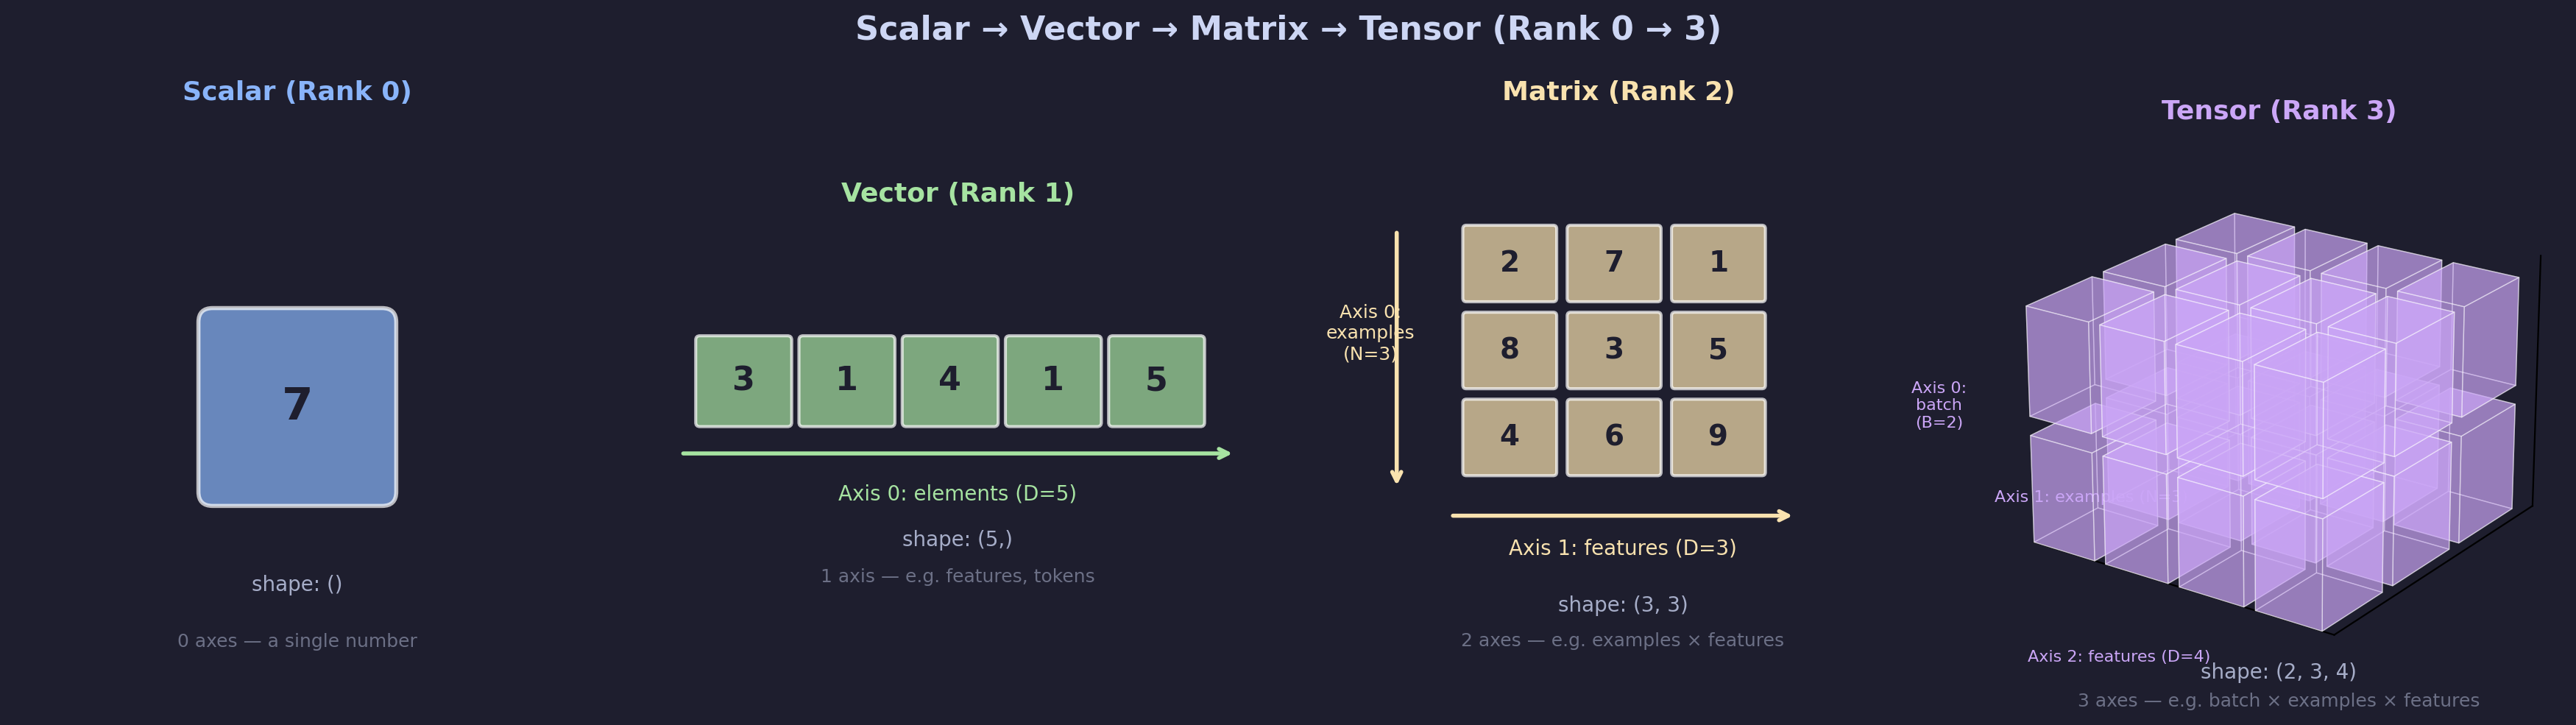

The Python source for this figure:
"""
Lecture 1 Visual: Scalar vs Vector vs Matrix vs Tensor
Illustrates the progression from rank-0 to rank-3 tensors,
showing what axes represent for each.
"""

import matplotlib.pyplot as plt
import matplotlib.patches as patches
import numpy as np
from mpl_toolkits.mplot3d import Axes3D
from mpl_toolkits.mplot3d.art3d import Poly3DCollection

# ── Style ──────────────────────────────────────────────────
plt.rcParams.update({
    "figure.facecolor": "#1e1e2e",
    "axes.facecolor": "#1e1e2e",
    "text.color": "#cdd6f4",
    "axes.labelcolor": "#cdd6f4",
    "xtick.color": "#6c7086",
    "ytick.color": "#6c7086",
    "font.family": "sans-serif",
    "font.size": 11,
})

ACCENT = "#89b4fa"
ACCENT2 = "#a6e3a1"
ACCENT3 = "#f9e2af"
ACCENT4 = "#cba6f7"
GRID_COLOR = "#45475a"
CELL_ALPHA = 0.7


fig = plt.figure(figsize=(18, 5))
fig.suptitle(
    "Scalar → Vector → Matrix → Tensor (Rank 0 → 3)",
    fontsize=16,
    fontweight="bold",
    color="#cdd6f4",
    y=0.97,
)

# ═══════════════════════════════════════════════════════════
# 1) SCALAR — rank 0, shape ()
# ═══════════════════════════════════════════════════════════
ax0 = fig.add_subplot(1, 4, 1)
ax0.set_xlim(-1, 1)
ax0.set_ylim(-1, 1)
ax0.set_aspect("equal")
ax0.axis("off")

# Draw a single box with a number
rect = patches.FancyBboxPatch(
    (-0.3, -0.3), 0.6, 0.6,
    boxstyle="round,pad=0.05",
    facecolor=ACCENT, alpha=CELL_ALPHA,
    edgecolor="white", linewidth=2,
)
ax0.add_patch(rect)
ax0.text(0, 0, "7", ha="center", va="center", fontsize=22, fontweight="bold", color="#1e1e2e")

ax0.set_title("Scalar (Rank 0)", fontsize=13, fontweight="bold", color=ACCENT, pad=12)
ax0.text(0, -0.65, "shape: ()", ha="center", fontsize=10, color="#a6adc8")
ax0.text(0, -0.85, "0 axes — a single number", ha="center", fontsize=9, color="#6c7086")

# ═══════════════════════════════════════════════════════════
# 2) VECTOR — rank 1, shape (D,)
# ═══════════════════════════════════════════════════════════
ax1 = fig.add_subplot(1, 4, 2)
ax1.set_xlim(-0.5, 5.5)
ax1.set_ylim(-2, 1.5)
ax1.set_aspect("equal")
ax1.axis("off")

vec_vals = [3, 1, 4, 1, 5]
for i, v in enumerate(vec_vals):
    rect = patches.FancyBboxPatch(
        (i, -0.4), 0.85, 0.8,
        boxstyle="round,pad=0.04",
        facecolor=ACCENT2, alpha=CELL_ALPHA,
        edgecolor="white", linewidth=1.5,
    )
    ax1.add_patch(rect)
    ax1.text(i + 0.42, 0, str(v), ha="center", va="center",
             fontsize=16, fontweight="bold", color="#1e1e2e")

# Axis label
ax1.annotate(
    "", xy=(5.2, -0.7), xytext=(-0.2, -0.7),
    arrowprops=dict(arrowstyle="->", color=ACCENT2, lw=2),
)
ax1.text(2.5, -1.15, "Axis 0: elements (D=5)", ha="center", fontsize=10, color=ACCENT2)

ax1.set_title("Vector (Rank 1)", fontsize=13, fontweight="bold", color=ACCENT2, pad=12)
ax1.text(2.5, -1.6, "shape: (5,)", ha="center", fontsize=10, color="#a6adc8")
ax1.text(2.5, -1.95, "1 axis — e.g. features, tokens", ha="center", fontsize=9, color="#6c7086")

# ═══════════════════════════════════════════════════════════
# 3) MATRIX — rank 2, shape (N, D)
# ═══════════════════════════════════════════════════════════
ax2 = fig.add_subplot(1, 4, 3)
ax2.set_xlim(-1.5, 5)
ax2.set_ylim(-2.5, 4)
ax2.set_aspect("equal")
ax2.axis("off")

mat = np.array([[2, 7, 1], [8, 3, 5], [4, 6, 9]])
rows, cols = mat.shape
for r in range(rows):
    for c in range(cols):
        rect = patches.FancyBboxPatch(
            (c * 1.2, (rows - 1 - r) * 1.0), 1.0, 0.8,
            boxstyle="round,pad=0.04",
            facecolor=ACCENT3, alpha=CELL_ALPHA,
            edgecolor="white", linewidth=1.5,
        )
        ax2.add_patch(rect)
        ax2.text(c * 1.2 + 0.5, (rows - 1 - r) * 1.0 + 0.4,
                 str(mat[r, c]), ha="center", va="center",
                 fontsize=14, fontweight="bold", color="#1e1e2e")

# Axis 1 arrow (columns → features)
ax2.annotate(
    "", xy=(3.8, -0.5), xytext=(-0.2, -0.5),
    arrowprops=dict(arrowstyle="->", color=ACCENT3, lw=2),
)
ax2.text(1.8, -0.95, "Axis 1: features (D=3)", ha="center", fontsize=10, color=ACCENT3)

# Axis 0 arrow (rows → examples)
ax2.annotate(
    "", xy=(-0.8, -0.2), xytext=(-0.8, 2.8),
    arrowprops=dict(arrowstyle="->", color=ACCENT3, lw=2),
)
ax2.text(-1.1, 1.3, "Axis 0:\nexamples\n(N=3)", ha="center", fontsize=9, color=ACCENT3)

ax2.set_title("Matrix (Rank 2)", fontsize=13, fontweight="bold", color=ACCENT3, pad=12)
ax2.text(1.8, -1.6, "shape: (3, 3)", ha="center", fontsize=10, color="#a6adc8")
ax2.text(1.8, -2.0, "2 axes — e.g. examples × features", ha="center", fontsize=9, color="#6c7086")

# ═══════════════════════════════════════════════════════════
# 4) TENSOR (rank 3) — shape (B, N, D)
# ═══════════════════════════════════════════════════════════
ax3 = fig.add_subplot(1, 4, 4, projection="3d")
ax3.set_facecolor("#1e1e2e")
ax3.grid(False)
ax3.set_xticks([])
ax3.set_yticks([])
ax3.set_zticks([])

# Hide the 3D pane backgrounds
ax3.xaxis.pane.fill = False
ax3.yaxis.pane.fill = False
ax3.zaxis.pane.fill = False
ax3.xaxis.pane.set_edgecolor("#1e1e2e")
ax3.yaxis.pane.set_edgecolor("#1e1e2e")
ax3.zaxis.pane.set_edgecolor("#1e1e2e")

# Draw stacked cubes to form a 2×3×4 block
B, N, D = 2, 3, 4
cube_size = 0.85
gap = 0.15

def draw_cube(ax, x, y, z, size, color, alpha=0.55):
    """Draw a single cube at position (x, y, z)."""
    s = size
    vertices = [
        [x, y, z], [x+s, y, z], [x+s, y+s, z], [x, y+s, z],       # bottom
        [x, y, z+s], [x+s, y, z+s], [x+s, y+s, z+s], [x, y+s, z+s] # top
    ]
    faces = [
        [vertices[0], vertices[1], vertices[2], vertices[3]],  # bottom
        [vertices[4], vertices[5], vertices[6], vertices[7]],  # top
        [vertices[0], vertices[1], vertices[5], vertices[4]],  # front
        [vertices[2], vertices[3], vertices[7], vertices[6]],  # back
        [vertices[0], vertices[3], vertices[7], vertices[4]],  # left
        [vertices[1], vertices[2], vertices[6], vertices[5]],  # right
    ]
    collection = Poly3DCollection(
        faces, alpha=alpha, facecolor=color,
        edgecolor="white", linewidth=0.5,
    )
    ax.add_collection3d(collection)

for b in range(B):
    for n in range(N):
        for d in range(D):
            draw_cube(
                ax3,
                d * (cube_size + gap),
                n * (cube_size + gap),
                b * (cube_size + gap),
                cube_size,
                ACCENT4,
                alpha=0.45,
            )

# Set viewing limits
total_d = D * (cube_size + gap)
total_n = N * (cube_size + gap)
total_b = B * (cube_size + gap)
ax3.set_xlim(0, total_d)
ax3.set_ylim(0, total_n)
ax3.set_zlim(0, total_b)

ax3.view_init(elev=22, azim=-55)

# Axis labels using text3D
ax3.text(total_d / 2, -0.8, -0.3, "Axis 2: features (D=4)",
         color=ACCENT4, fontsize=8, ha="center")
ax3.text(-0.8, total_n / 2, -0.3, "Axis 1: examples (N=3)",
         color=ACCENT4, fontsize=8, ha="center")
ax3.text(-0.6, -0.6, total_b / 2, "Axis 0:\nbatch\n(B=2)",
         color=ACCENT4, fontsize=8, ha="center")

ax3.set_title("Tensor (Rank 3)", fontsize=13, fontweight="bold", color=ACCENT4, pad=0)
ax3.text2D(0.5, 0.02, "shape: (2, 3, 4)", transform=ax3.transAxes,
           ha="center", fontsize=10, color="#a6adc8")
ax3.text2D(0.5, -0.03, "3 axes — e.g. batch × examples × features",
           transform=ax3.transAxes, ha="center", fontsize=9, color="#6c7086")

# ── Save ───────────────────────────────────────────────────
plt.tight_layout(rect=[0, 0.02, 1, 0.93])
out_path = "/Users/dominiclarner/Documents/GitHub/Stanford-CS221-Self-Study-2026/lecture_1_visuals/tensor_vs_matrix_vector_scalar.png"
plt.savefig(out_path, dpi=200, bbox_inches="tight", facecolor=fig.get_facecolor())
plt.close()
print(f"Saved to {out_path}")
